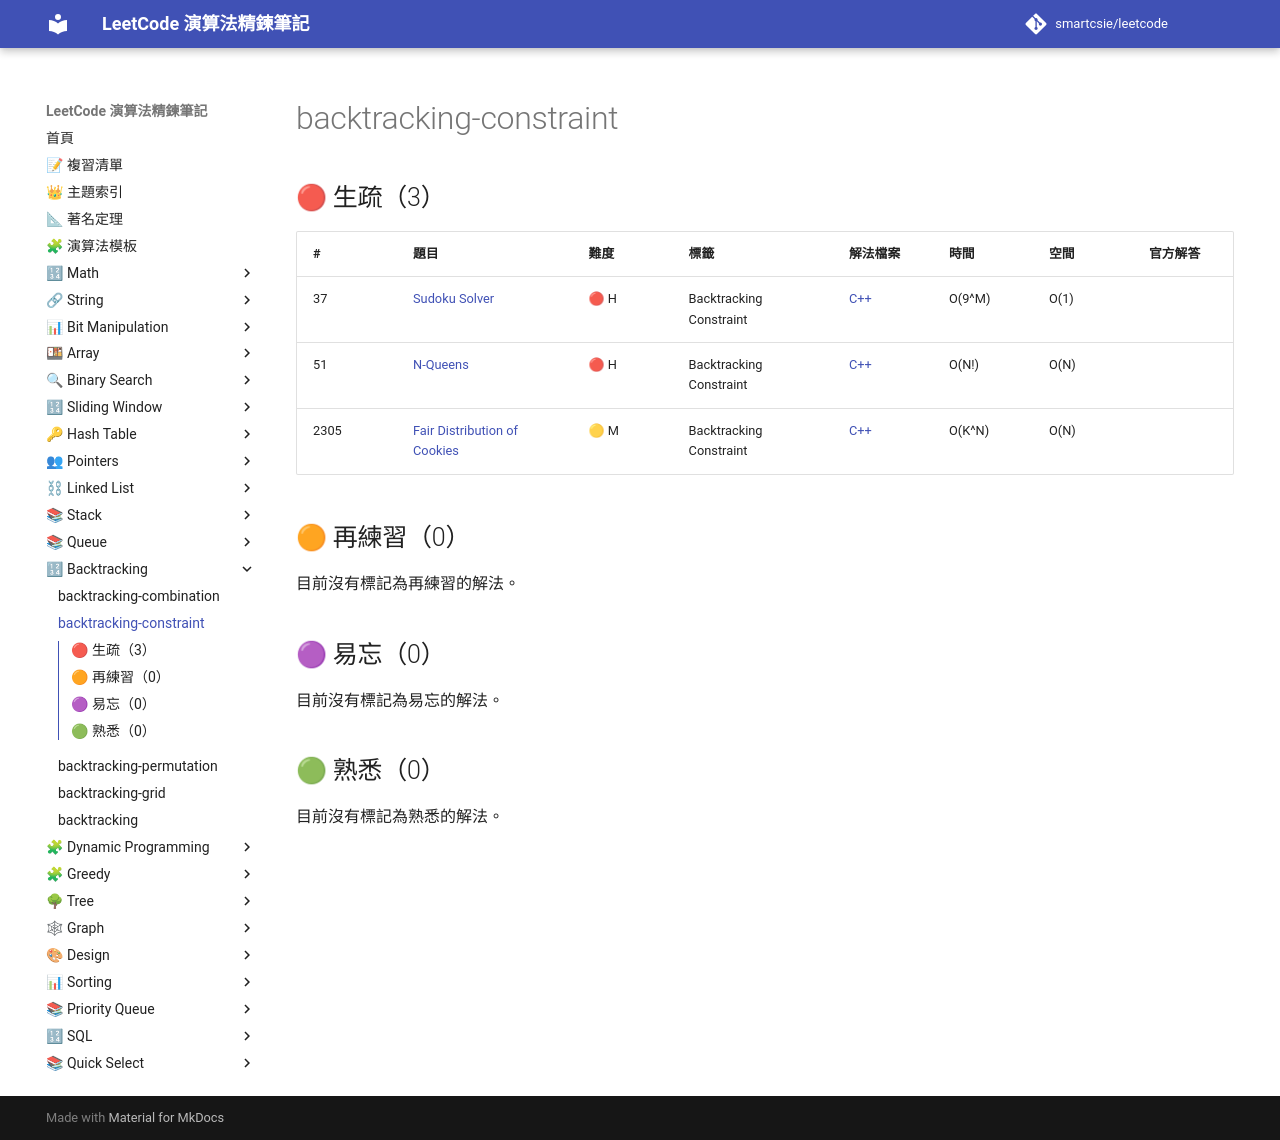

repository: smartcsie/leetcode · page: topics/backtracking-constraint/index.html · generator: mkdocs

# backtracking-constraint

## 🔴 生疏（3）

| # | 題目 | 難度 | 標籤 | 解法檔案 | 時間 | 空間 | 官方解答 |
| --- | --- | --- | --- | --- | --- | --- | --- |
| 37 | [Sudoku Solver](https://leetcode.com/problems/sudoku-solver/) | 🔴 H | Backtracking Constraint | [C++](../problems/0037.md) | O(9^M) | O(1) |  |
| 51 | [N-Queens](https://leetcode.com/problems/n-queens/) | 🔴 H | Backtracking Constraint | [C++](../problems/0051.md) | O(N!) | O(N) |  |
| 2305 | [Fair Distribution of Cookies](https://leetcode.com/problems/fair-distribution-of-cookies/) | 🟡 M | Backtracking Constraint | [C++](../problems/2305.md) | O(K^N) | O(N) |  |

## 🟠 再練習（0）

目前沒有標記為再練習的解法。

## 🟣 易忘（0）

目前沒有標記為易忘的解法。

## 🟢 熟悉（0）

目前沒有標記為熟悉的解法。
